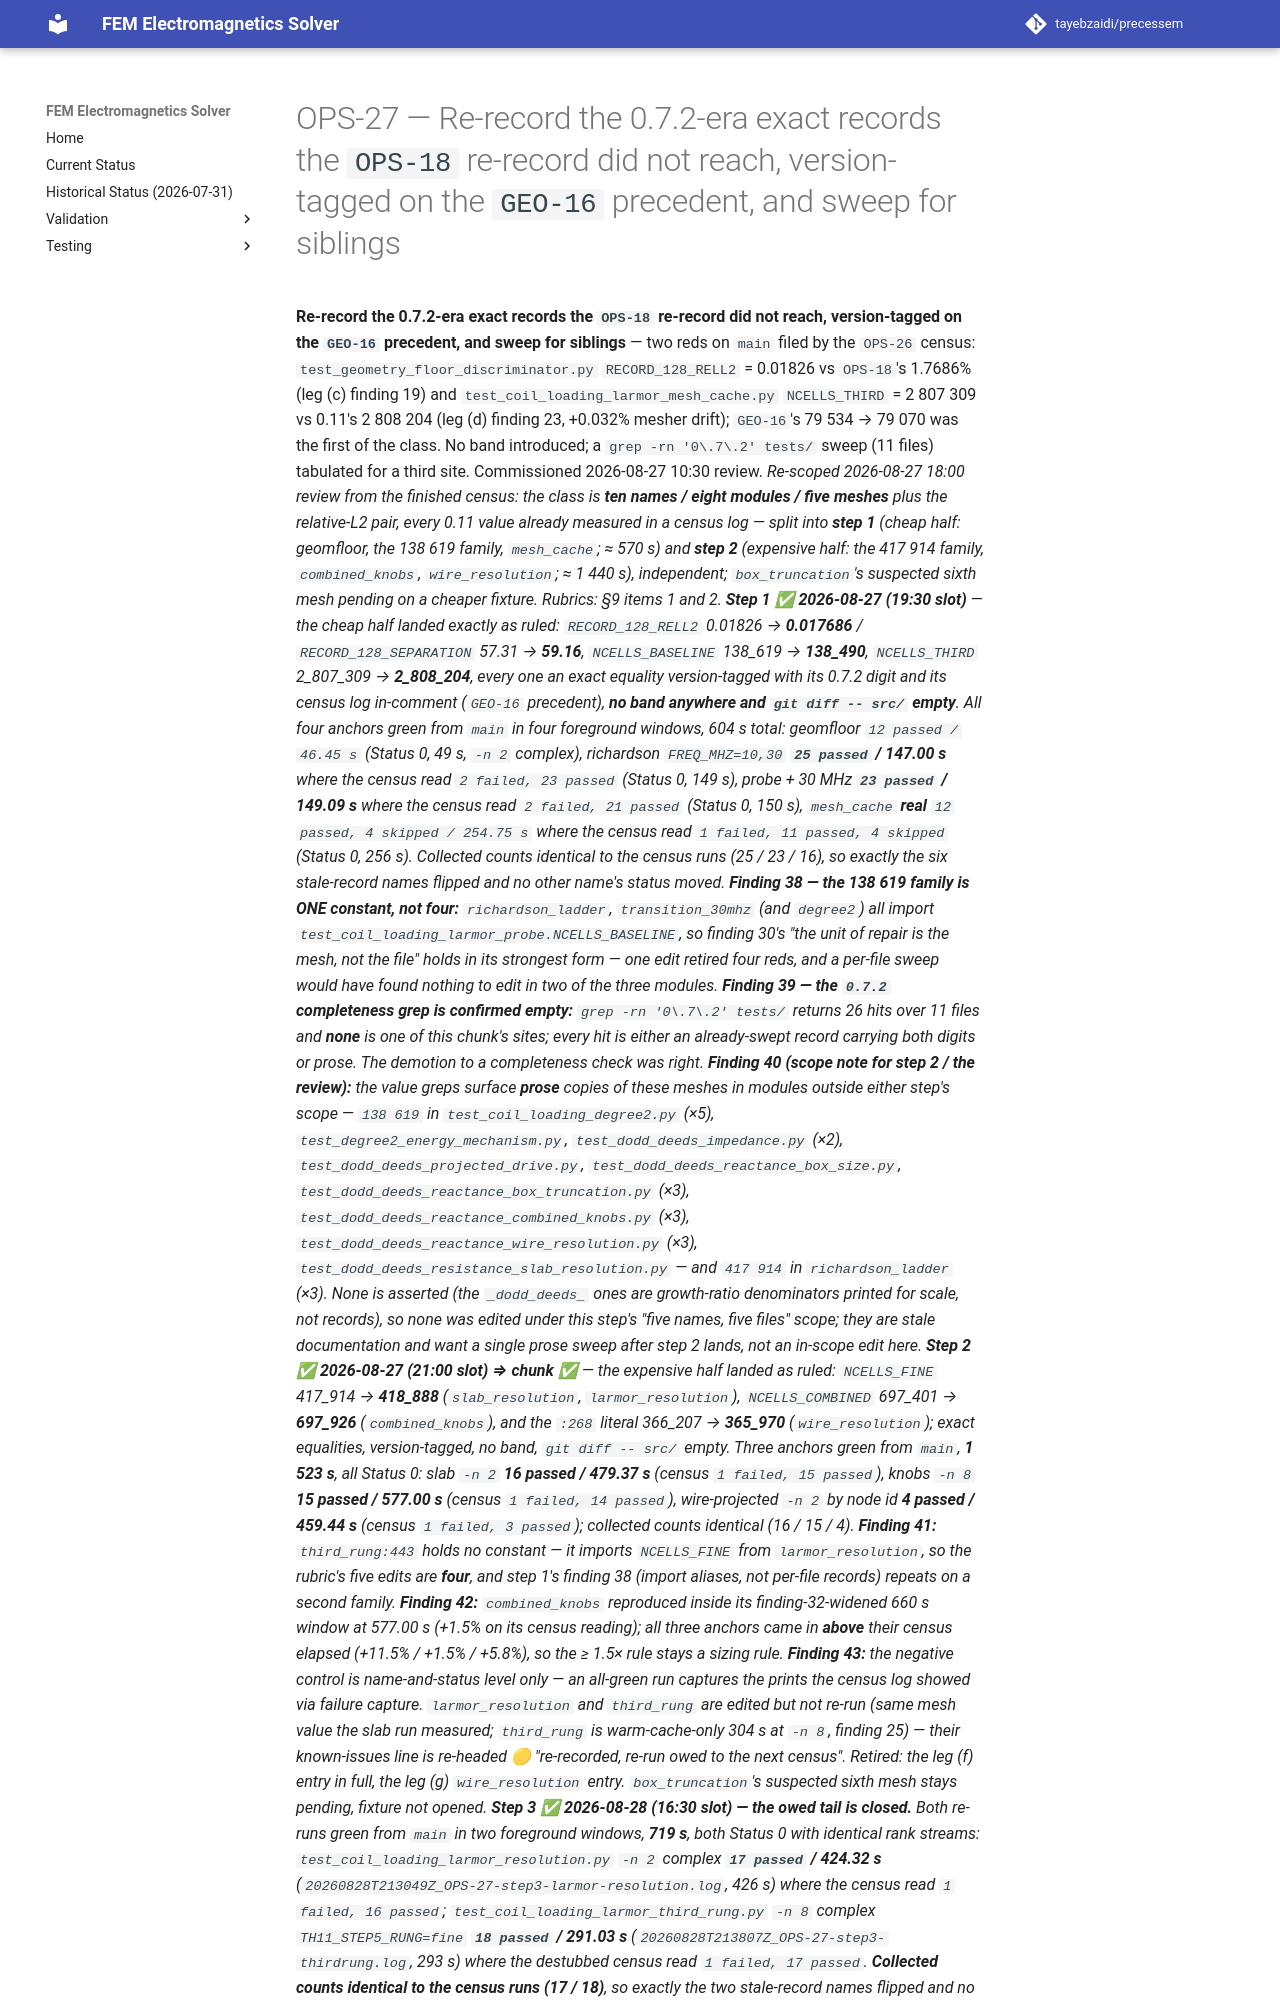

repository: tayebzaidi/precessem · page: planning/chunks/OPS-27/index.html · generator: mkdocs

# OPS-27 — Re-record the 0.7.2-era exact records the `OPS-18` re-record did not reach, version-tagged on the `GEO-16` precedent, and sweep for siblings

 **Re-record the 0.7.2-era exact records the `OPS-18` re-record did not reach, version-tagged on the `GEO-16` precedent, and sweep for siblings** — two reds on `main` filed by the `OPS-26` census: `test_geometry_floor_discriminator.py` `RECORD_128_RELL2` = 0.01826 vs `OPS-18`'s 1.7686% (leg (c) finding 19) and `test_coil_loading_larmor_mesh_cache.py` `NCELLS_THIRD` = 2 807 309 vs 0.11's 2 808 204 (leg (d) finding 23, +0.032% mesher drift); `GEO-16`'s 79 534 → 79 070 was the first of the class. No band introduced; a `grep -rn '0\.7\.2' tests/` sweep (11 files) tabulated for a third site. Commissioned 2026-08-27 10:30 review. *Re-scoped 2026-08-27 18:00 review from the finished census: the class is **ten names / eight modules / five meshes** plus the relative-L2 pair, every 0.11 value already measured in a census log — split into **step 1** (cheap half: geomfloor, the 138 619 family, `mesh_cache`; ≈ 570 s) and **step 2** (expensive half: the 417 914 family, `combined_knobs`, `wire_resolution`; ≈ 1 440 s), independent; `box_truncation`'s suspected sixth mesh pending on a cheaper fixture. Rubrics: §9 items 1 and 2.* ***Step 1 ✅ 2026-08-27 (19:30 slot)** — the cheap half landed exactly as ruled: `RECORD_128_RELL2` 0.01826 → **0.017686** / `RECORD_128_SEPARATION` 57.31 → **59.16**, `NCELLS_BASELINE` 138_619 → **138_490**, `NCELLS_THIRD` 2_807_309 → **2_808_204**, every one an exact equality version-tagged with its 0.7.2 digit and its census log in-comment (`GEO-16` precedent), **no band anywhere and `git diff -- src/` empty**. All four anchors green from `main` in four foreground windows, 604 s total: geomfloor `12 passed / 46.45 s` (Status 0, 49 s, `-n 2` complex), richardson `FREQ_MHZ=10,30` **`25 passed` / 147.00 s** where the census read `2 failed, 23 passed` (Status 0, 149 s), probe + 30 MHz **`23 passed` / 149.09 s** where the census read `2 failed, 21 passed` (Status 0, 150 s), `mesh_cache` **real** `12 passed, 4 skipped / 254.75 s` where the census read `1 failed, 11 passed, 4 skipped` (Status 0, 256 s). Collected counts identical to the census runs (25 / 23 / 16), so exactly the six stale-record names flipped and no other name's status moved. **Finding 38 — the 138 619 family is ONE constant, not four:** `richardson_ladder`, `transition_30mhz` (and `degree2`) all *import* `test_coil_loading_larmor_probe.NCELLS_BASELINE`, so finding 30's "the unit of repair is the mesh, not the file" holds in its strongest form — one edit retired four reds, and a per-file sweep would have found nothing to edit in two of the three modules. **Finding 39 — the `0.7.2` completeness grep is confirmed empty:** `grep -rn '0\.7\.2' tests/` returns 26 hits over 11 files and **none** is one of this chunk's sites; every hit is either an already-swept record carrying both digits or prose. The demotion to a completeness check was right. **Finding 40 (scope note for step 2 / the review):** the value greps surface **prose** copies of these meshes in modules outside either step's scope — `138 619` in `test_coil_loading_degree2.py` (×5), `test_degree2_energy_mechanism.py`, `test_dodd_deeds_impedance.py` (×2), `test_dodd_deeds_projected_drive.py`, `test_dodd_deeds_reactance_box_size.py`, `test_dodd_deeds_reactance_box_truncation.py` (×3), `test_dodd_deeds_reactance_combined_knobs.py` (×3), `test_dodd_deeds_reactance_wire_resolution.py` (×3), `test_dodd_deeds_resistance_slab_resolution.py` — and `417 914` in `richardson_ladder` (×3). None is asserted (the `_dodd_deeds_` ones are growth-ratio *denominators* printed for scale, not records), so none was edited under this step's "five names, five files" scope; they are stale documentation and want a single prose sweep after step 2 lands, not an in-scope edit here.* ***Step 2 ✅ 2026-08-27 (21:00 slot) ⇒ chunk ✅** — the expensive half landed as ruled: `NCELLS_FINE` 417_914 → **418_888** (`slab_resolution`, `larmor_resolution`), `NCELLS_COMBINED` 697_401 → **697_926** (`combined_knobs`), and the `:268` literal 366_207 → **365_970** (`wire_resolution`); exact equalities, version-tagged, no band, `git diff -- src/` empty. Three anchors green from `main`, **1 523 s**, all Status 0: slab `-n 2` **16 passed / 479.37 s** (census `1 failed, 15 passed`), knobs `-n 8` **15 passed / 577.00 s** (census `1 failed, 14 passed`), wire-projected `-n 2` by node id **4 passed / 459.44 s** (census `1 failed, 3 passed`); collected counts identical (16 / 15 / 4). **Finding 41:** `third_rung:443` holds no constant — it imports `NCELLS_FINE` from `larmor_resolution`, so the rubric's five edits are **four**, and step 1's finding 38 (import aliases, not per-file records) repeats on a second family. **Finding 42:** `combined_knobs` reproduced inside its finding-32-widened 660 s window at 577.00 s (+1.5% on its census reading); all three anchors came in **above** their census elapsed (+11.5% / +1.5% / +5.8%), so the ≥ 1.5× rule stays a sizing rule. **Finding 43:** the negative control is name-and-status level only — an all-green run captures the prints the census log showed via failure capture. `larmor_resolution` and `third_rung` are edited but not re-run (same mesh value the slab run measured; `third_rung` is warm-cache-only 304 s at `-n 8`, finding 25) — their known-issues line is re-headed 🟡 "re-recorded, re-run owed to the next census". Retired: the leg (f) entry in full, the leg (g) `wire_resolution` entry. `box_truncation`'s suspected sixth mesh stays pending, fixture not opened.* ***Step 3 ✅ 2026-08-28 (16:30 slot) — the owed tail is closed.** Both re-runs green from `main` in two foreground windows, **719 s**, both Status 0 with identical rank streams: `test_coil_loading_larmor_resolution.py` `-n 2` complex **`17 passed` / 424.32 s** (`20260828T213049Z_OPS-27-step3-larmor-resolution.log`, 426 s) where the census read `1 failed, 16 passed`; `test_coil_loading_larmor_third_rung.py` `-n 8` complex `TH11_STEP5_RUNG=fine` **`18 passed` / 291.03 s** (`20260828T213807Z_OPS-27-step3-thirdrung.log`, 293 s) where the destubbed census read `1 failed, 17 passed`. **Collected counts identical to the census runs (17 / 18)**, so exactly the two stale-record names flipped and no other name's status moved — the `NCELLS_FINE == 418_888` equality and its imported alias (finding 41) are bo
